The GitHub repository TylerLababidi/ASaAI contains a labelled image folder "data3" with 4 categories: mild demented, moderate demented, non demented, very mild demented. Examples follow, each with its label.

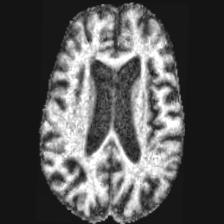
Label: moderate demented

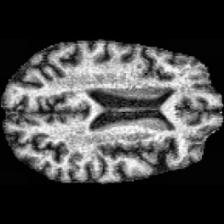
Label: very mild demented

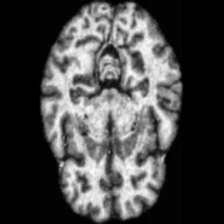
Label: non demented

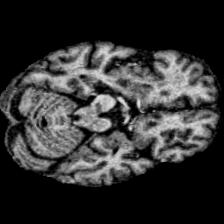
Label: mild demented

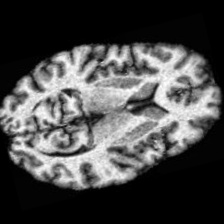
Label: non demented

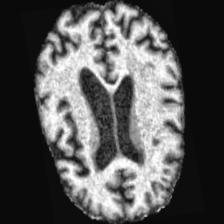
Label: mild demented
